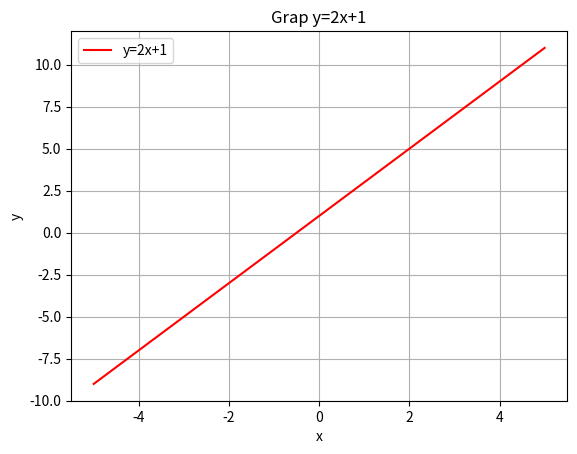

Generate this figure with matplotlib:
import numpy as np
import matplotlib.pyplot as plt


x = np.linspace(-5, 5, 100)
y = 2*x+1

plt.plot(x,y,'-r', label = 'y=2x+1')
plt.xlabel('x')
plt.ylabel('y')
plt.legend(loc='upper left')
plt.title('Grap y=2x+1')
plt.grid()
plt.show()

